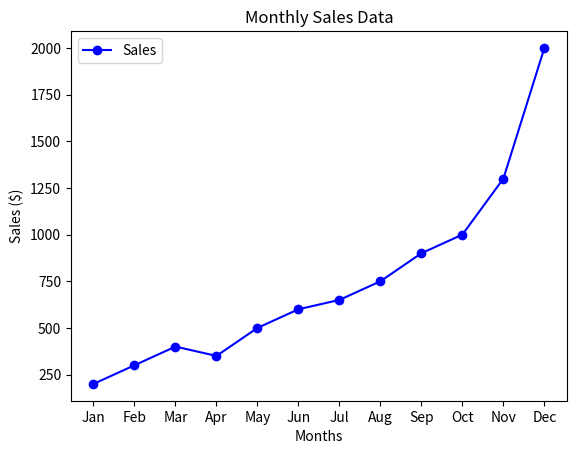

Python code for this plot:
import matplotlib.pyplot as plt

months = ['Jan', 'Feb', 'Mar', 'Apr', 'May', 'Jun','Jul','Aug','Sep','Oct','Nov','Dec']

sales = [200, 300, 400, 350, 500, 600, 650 , 750 ,  900 ,1000 , 1300 , 2000] 


plt.plot(months, sales, marker='o', linestyle='-', color='b', label='Sales')


plt.xlabel('Months')

plt.ylabel('Sales ($)')

plt.title('Monthly Sales Data')

plt.legend()



plt.show()
